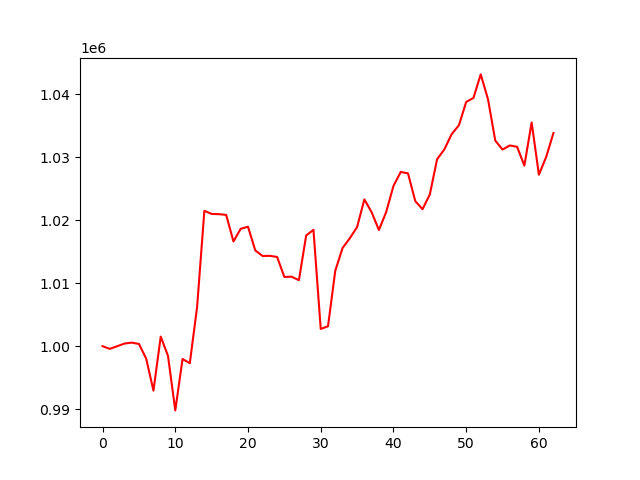

Values plotted in this chart, from the file beside it:
, 0
0, 1000000
1, 999575
2, 999991
3, 1000416
4, 1000566
5, 1000363
6, 998027
7, 992938
8, 1001525
9, 998460
10, 989797
11, 997972
12, 997288
13, 1006220
14, 1021516
15, 1021022
16, 1020981
17, 1020868
18, 1016645
19, 1018663
20, 1018987
21, 1015223
22, 1014338
23, 1014360
24, 1014183
25, 1011005
26, 1011045
27, 1010488
28, 1017601
29, 1018485
30, 1002740
31, 1003171
32, 1011988
33, 1015596
34, 1017157
35, 1018931
36, 1023324
37, 1021293
38, 1018466
39, 1021323
40, 1025463
41, 1027688
42, 1027466
43, 1023055
44, 1021774
45, 1024115
46, 1029706
47, 1031277
48, 1033693
49, 1035107
50, 1038814
51, 1039454
52, 1043192
53, 1039250
54, 1032668
55, 1031249
56, 1031900
57, 1031687
58, 1028696
59, 1035548
... 3 more rows
